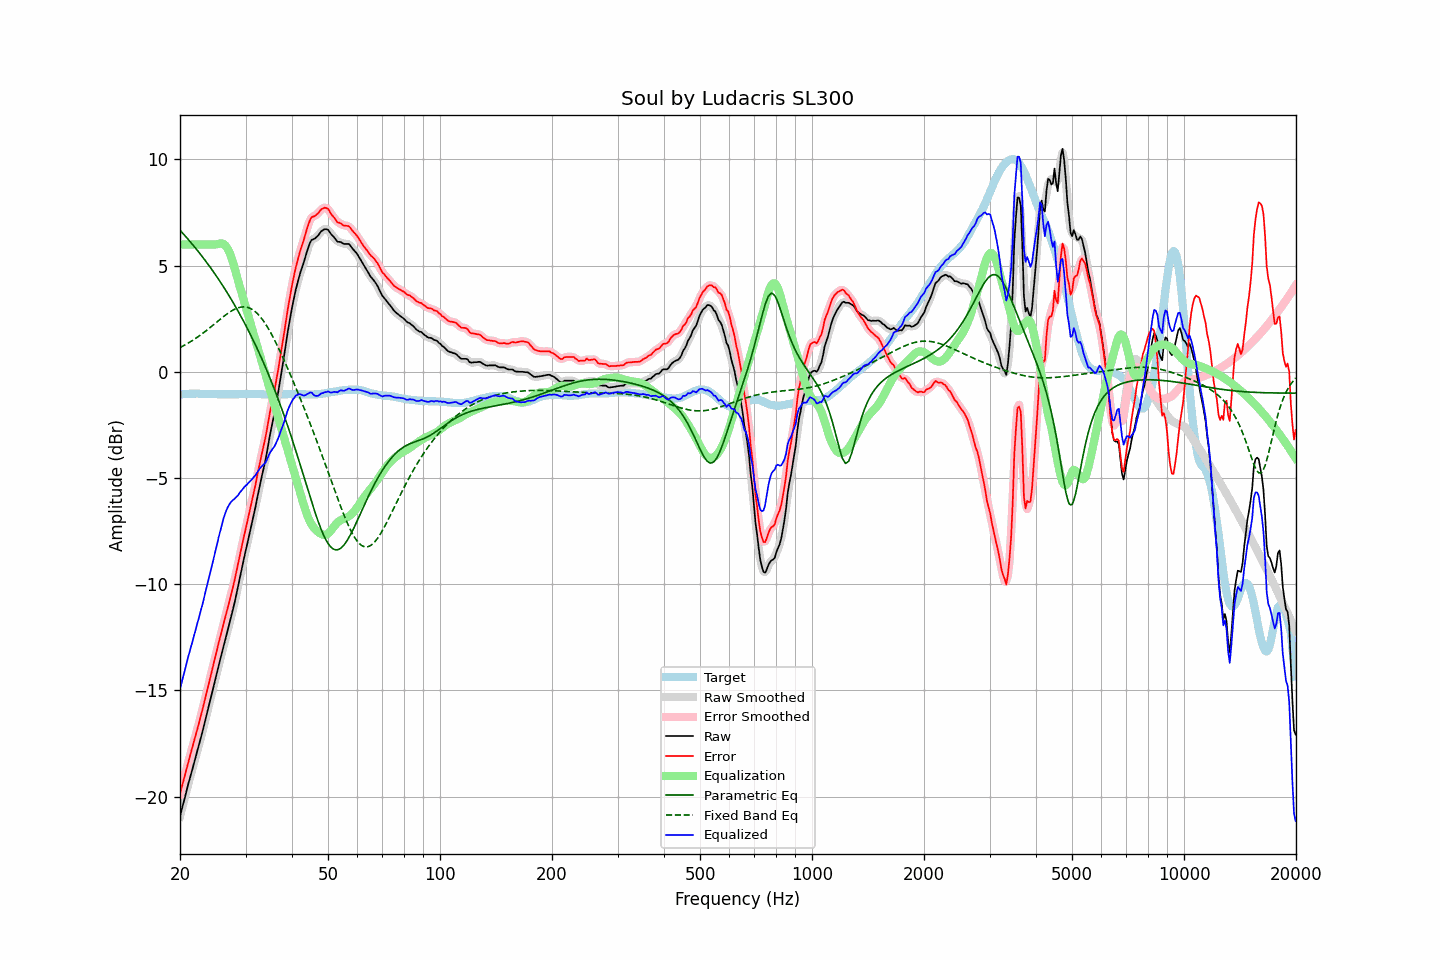

The table this chart was drawn from, first rows:
frequency, raw, error, smoothed, error_smoothed, equalization, parametric_eq, fixed_band_eq, equalized_raw, equalized_smoothed, target
20.00, -20.94, -19.87, -20.94, -19.87, 6.00, 6.67, 1.14, -14.94, -14.94, -1.07
20.20, -20.64, -19.58, -20.64, -19.58, 6.00, 6.59, 1.18, -14.64, -14.64, -1.06
20.40, -20.34, -19.29, -20.34, -19.29, 6.00, 6.50, 1.22, -14.34, -14.34, -1.05
20.61, -20.06, -19.01, -20.05, -19.00, 6.00, 6.42, 1.26, -14.06, -14.05, -1.05
20.81, -19.74, -18.71, -19.75, -18.71, 6.00, 6.33, 1.31, -13.74, -13.75, -1.04
21.02, -19.45, -18.41, -19.46, -18.42, 6.00, 6.25, 1.35, -13.45, -13.46, -1.04
21.23, -19.18, -18.15, -19.17, -18.14, 6.00, 6.16, 1.39, -13.18, -13.17, -1.03
21.44, -18.89, -17.86, -18.90, -17.87, 6.00, 6.07, 1.44, -12.89, -12.90, -1.03
21.66, -18.63, -17.60, -18.62, -17.60, 6.00, 5.98, 1.49, -12.63, -12.62, -1.03
21.87, -18.34, -17.31, -18.34, -17.32, 6.00, 5.89, 1.54, -12.34, -12.34, -1.03
22.09, -18.06, -17.05, -18.07, -17.04, 6.00, 5.79, 1.59, -12.06, -12.07, -1.02
22.31, -17.78, -16.76, -17.79, -16.76, 6.00, 5.70, 1.64, -11.78, -11.79, -1.02
22.54, -17.51, -16.48, -17.51, -16.48, 6.00, 5.61, 1.69, -11.51, -11.51, -1.03
22.76, -17.23, -16.19, -17.23, -16.19, 6.00, 5.51, 1.75, -11.23, -11.23, -1.04
22.99, -16.94, -15.90, -16.93, -15.89, 6.00, 5.41, 1.80, -10.94, -10.93, -1.04
23.22, -16.63, -15.59, -16.63, -15.59, 6.00, 5.31, 1.86, -10.63, -10.63, -1.04
23.45, -16.32, -15.27, -16.32, -15.28, 6.00, 5.21, 1.92, -10.32, -10.32, -1.05
23.69, -16.02, -14.97, -16.01, -14.96, 6.00, 5.11, 1.98, -10.02, -10.01, -1.05
23.92, -15.69, -14.64, -15.70, -14.65, 6.00, 5.01, 2.04, -9.69, -9.70, -1.05
24.16, -15.38, -14.34, -15.39, -14.34, 6.00, 4.90, 2.10, -9.38, -9.39, -1.05
24.40, -15.07, -14.02, -15.07, -14.02, 6.00, 4.80, 2.16, -9.07, -9.07, -1.05
24.65, -14.77, -13.72, -14.76, -13.72, 6.00, 4.69, 2.23, -8.77, -8.76, -1.05
24.89, -14.44, -13.39, -14.45, -13.40, 6.00, 4.58, 2.29, -8.44, -8.45, -1.05
25.14, -14.15, -13.10, -14.14, -13.09, 6.01, 4.47, 2.35, -8.14, -8.14, -1.05
25.39, -13.83, -12.77, -13.84, -12.79, 6.03, 4.36, 2.41, -7.80, -7.81, -1.06
25.65, -13.55, -12.49, -13.54, -12.49, 6.05, 4.24, 2.48, -7.50, -7.50, -1.06
25.91, -13.25, -12.19, -13.25, -12.19, 6.05, 4.13, 2.54, -7.21, -7.20, -1.06
26.16, -12.94, -11.88, -12.95, -11.89, 6.02, 4.01, 2.60, -6.92, -6.93, -1.06
26.43, -12.66, -11.60, -12.66, -11.60, 5.97, 3.89, 2.66, -6.69, -6.69, -1.06
26.69, -12.37, -11.31, -12.37, -11.31, 5.88, 3.77, 2.71, -6.49, -6.49, -1.06
26.96, -12.08, -11.02, -12.08, -11.02, 5.75, 3.65, 2.77, -6.33, -6.33, -1.06
27.23, -11.78, -10.72, -11.78, -10.72, 5.58, 3.52, 2.82, -6.20, -6.20, -1.06
27.50, -11.48, -10.42, -11.48, -10.42, 5.38, 3.40, 2.87, -6.10, -6.11, -1.06
27.77, -11.17, -10.11, -11.17, -10.11, 5.14, 3.27, 2.91, -6.03, -6.03, -1.06
28.05, -10.86, -9.80, -10.85, -9.79, 4.88, 3.14, 2.95, -5.97, -5.97, -1.06
28.33, -10.50, -9.44, -10.50, -9.44, 4.61, 3.01, 2.98, -5.89, -5.90, -1.06
28.62, -10.15, -9.09, -10.14, -9.09, 4.33, 2.88, 3.01, -5.83, -5.81, -1.06
28.90, -9.77, -8.72, -9.78, -8.72, 4.06, 2.74, 3.03, -5.71, -5.72, -1.05
29.19, -9.42, -8.37, -9.42, -8.37, 3.80, 2.60, 3.05, -5.61, -5.61, -1.05
29.48, -9.06, -8.02, -9.06, -8.02, 3.54, 2.46, 3.06, -5.52, -5.52, -1.05
29.78, -8.71, -7.67, -8.72, -7.68, 3.29, 2.32, 3.06, -5.43, -5.43, -1.04
30.08, -8.38, -7.34, -8.38, -7.34, 3.03, 2.18, 3.05, -5.36, -5.35, -1.04
30.38, -8.04, -7.00, -8.04, -7.00, 2.77, 2.03, 3.04, -5.27, -5.27, -1.04
30.68, -7.71, -6.67, -7.71, -6.67, 2.51, 1.88, 3.01, -5.20, -5.20, -1.04
30.99, -7.37, -6.33, -7.37, -6.33, 2.25, 1.73, 2.98, -5.12, -5.12, -1.04
31.30, -7.03, -5.99, -7.03, -5.99, 1.99, 1.57, 2.93, -5.04, -5.04, -1.04
31.61, -6.68, -5.64, -6.68, -5.64, 1.74, 1.42, 2.89, -4.94, -4.95, -1.04
31.93, -6.34, -5.30, -6.33, -5.28, 1.48, 1.26, 2.82, -4.87, -4.85, -1.04
32.24, -5.95, -4.90, -5.96, -4.91, 1.22, 1.10, 2.76, -4.73, -4.74, -1.05
32.57, -5.59, -4.54, -5.59, -4.54, 0.96, 0.93, 2.67, -4.63, -4.63, -1.05
32.89, -5.22, -4.17, -5.22, -4.17, 0.70, 0.77, 2.59, -4.51, -4.52, -1.05
33.22, -4.88, -3.82, -4.88, -3.83, 0.44, 0.60, 2.49, -4.43, -4.44, -1.06
33.55, -4.54, -3.48, -4.55, -3.49, 0.18, 0.42, 2.39, -4.36, -4.36, -1.06
33.89, -4.22, -3.15, -4.20, -3.13, -0.07, 0.25, 2.28, -4.29, -4.27, -1.07
34.23, -3.82, -2.75, -3.81, -2.74, -0.33, 0.07, 2.16, -4.15, -4.14, -1.07
34.57, -3.39, -2.32, -3.39, -2.32, -0.59, -0.11, 2.03, -3.98, -3.98, -1.07
34.92, -2.95, -1.88, -2.97, -1.90, -0.85, -0.30, 1.90, -3.80, -3.82, -1.07
35.27, -2.58, -1.51, -2.59, -1.52, -1.11, -0.49, 1.76, -3.69, -3.69, -1.07
35.62, -2.22, -1.15, -2.22, -1.15, -1.37, -0.68, 1.62, -3.59, -3.58, -1.07
35.97, -1.85, -0.78, -1.84, -0.77, -1.62, -0.87, 1.47, -3.48, -3.46, -1.07
... 635 more rows
